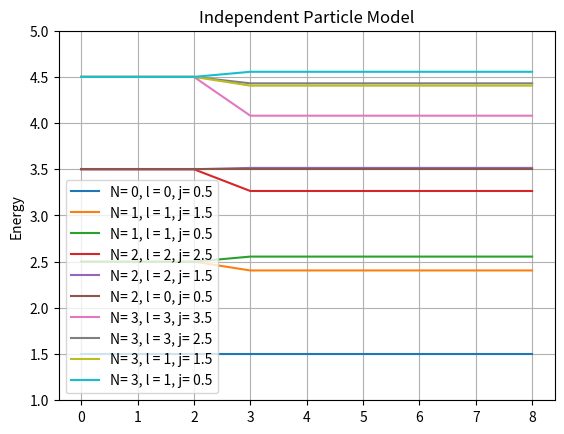

This figure's Python source:
import numpy as np
import matplotlib.pyplot as plt
import math

c = -0.1
d = -0.0225

for n in range (0, 4, 1):
    for l in range(n, -1, -2):
        l_square = l*(l+1)
        ls1 = l/2         #for j = l+1/2
        ls2 = -(l+1)/2    #for j = l-1/2
        e1 = (n+1.5) + c*ls1 + d*l_square
        e2 = (n+1.5) + c*ls2 + d*l_square
        e3 = (n+1.5)
        
        x = (0, 1, 2, 3, 4, 5, 6, 8)
        y1 = []
        y2 = []
        for i in x:
            if i<3 or l==0:
                y1.append(e3)
                y2.append(e3)
            else: 
                y1.append(e1)
                y2.append(e2)
        
        if l==0:
            plt.plot(x, y1, label = f"N= {n}, l = {l}, j= {l+0.5}")
        else:
            plt.plot(x, y1, label = f"N= {n}, l = {l}, j= {l+0.5}")
            plt.plot(x, y2, label = f"N= {n}, l = {l}, j= {l-0.5}")

plt.ylim(1,5)
plt.ylabel("Energy")
plt.title("Independent Particle Model")
plt.grid(True)
plt.legend()        
plt.show()